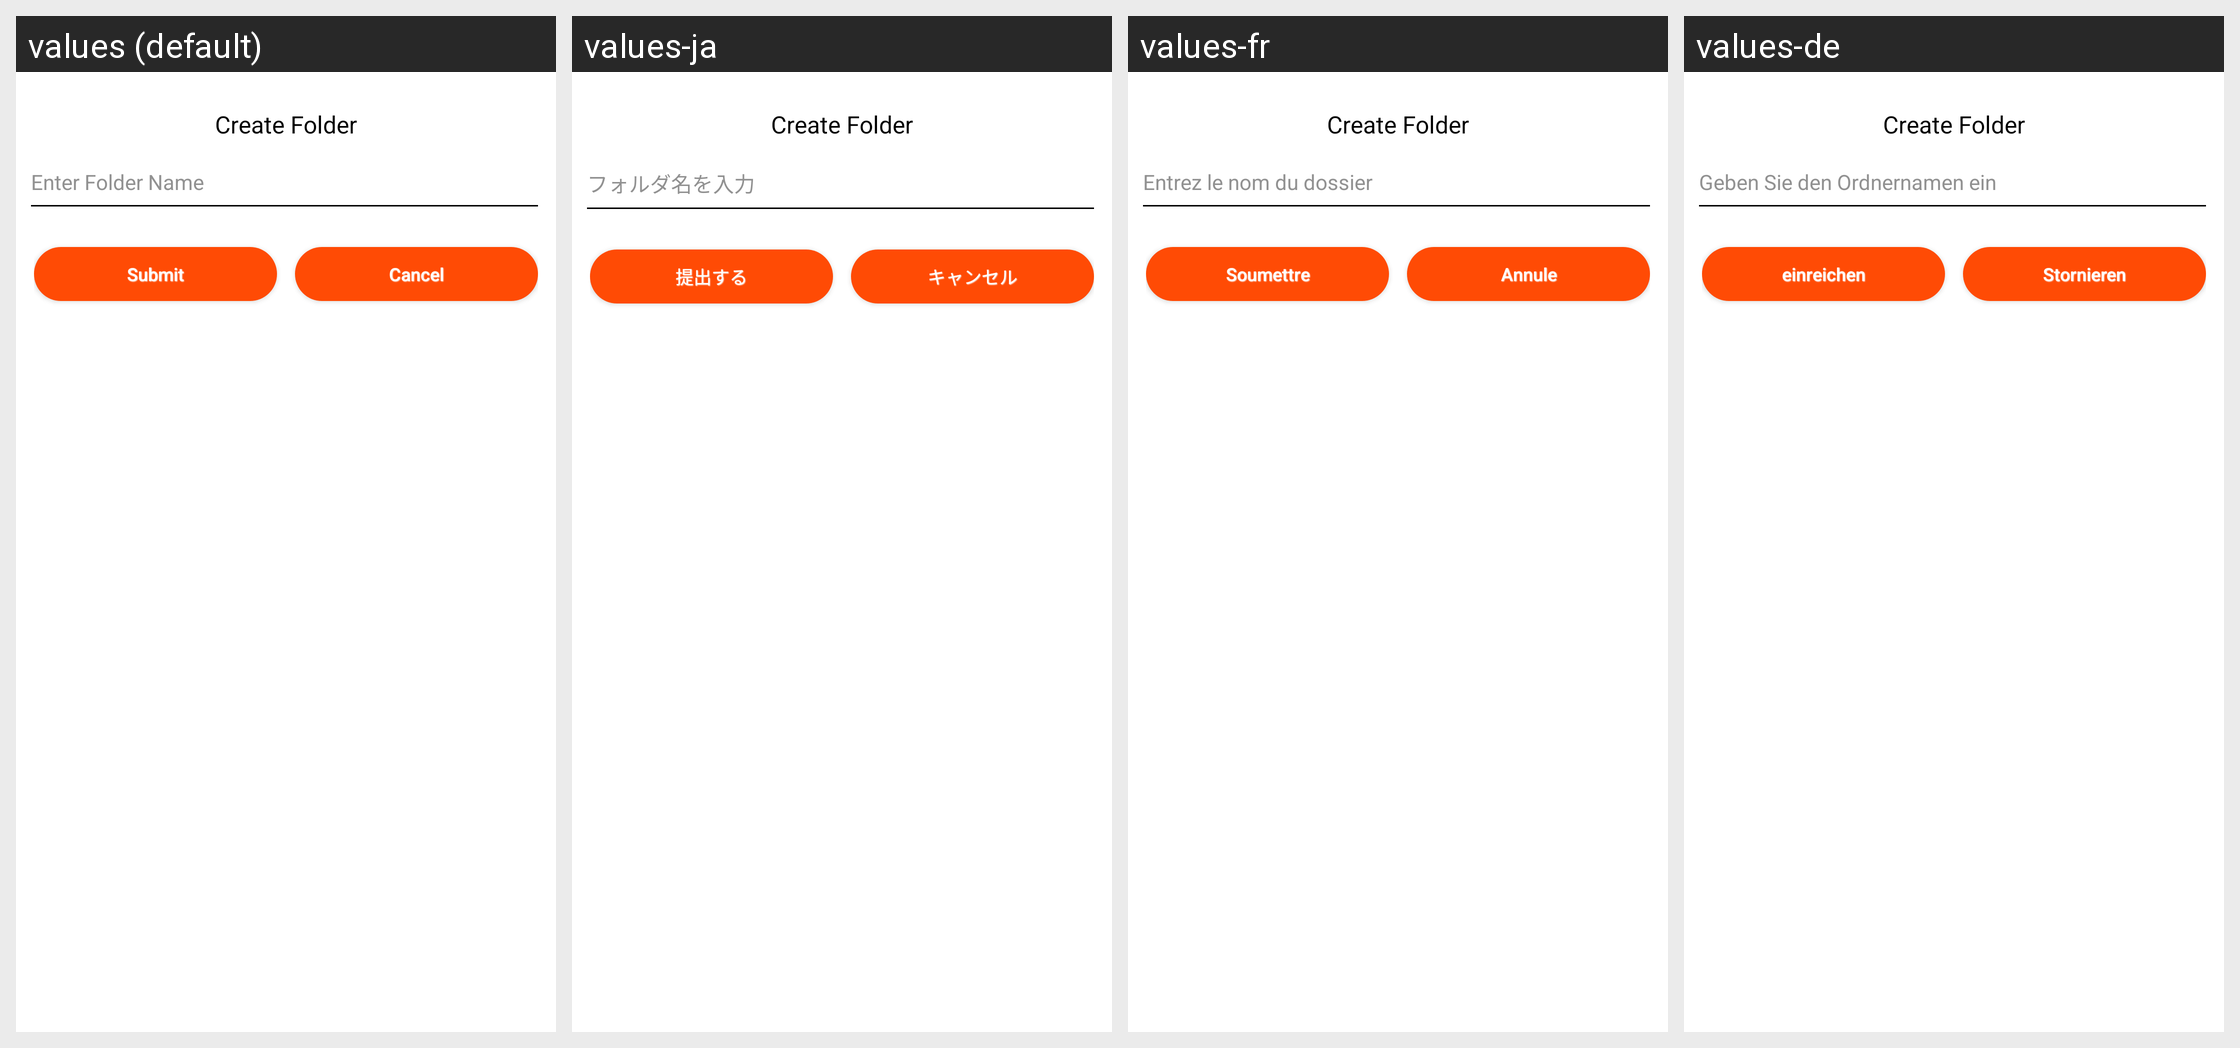

This grid shows one Android layout under several languages. Give, for every string resource on the screen, its name, the default text and each shown locale's text.
Android screen res/layout/folder_create.xml rendered under 4 locales, left to right: values (default), values-ja, values-fr, values-de. Device: Nexus 5 (rendered at 1080×1920; each locale shown at half size, 540×960, under a caption strip naming it); theme AppTheme.
Other locales in the repository, not shown: values-es, values-it, values-ko, values-zh.
Strings drawn on this screen, with the default value and each locale's value (text and hints the layout hard-codes, and strings that could not be matched under every locale, appear in the picture but are not listed):

foldername
  values: Enter Folder Name
  values-ja: フォルダ名を入力
  values-fr: Entrez le nom du dossier
  values-de: Geben Sie den Ordnernamen ein

Submit
  values: Submit
  values-ja: 提出する
  values-fr: Soumettre
  values-de: einreichen

button_label_cancel
  values: Cancel
  values-ja: キャンセル
  values-fr: Annule
  values-de: Stornieren
